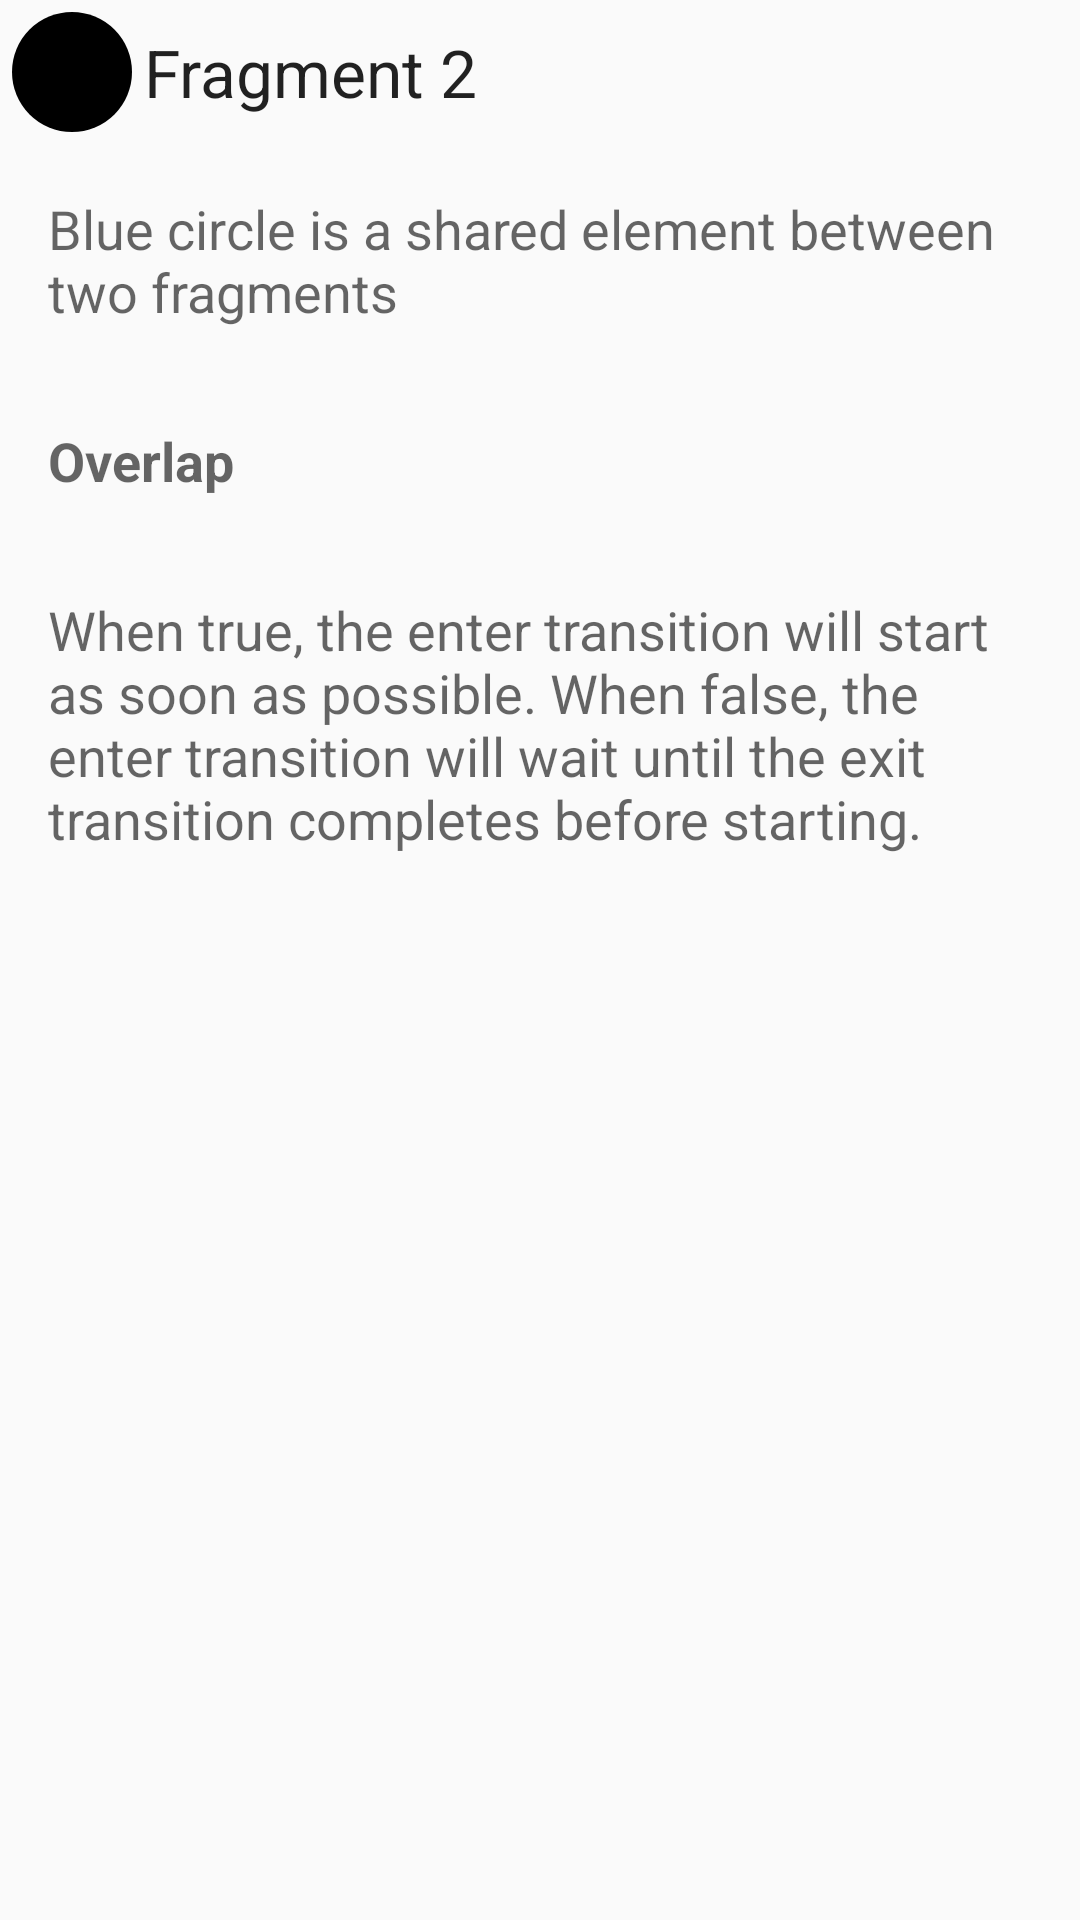

This screen was rendered from an Android layout file. Write that file and the resources it references.
<!-- AndroidManifest.xml: application theme AppTheme -->
<!-- res/layout/activity_sharedelement_fragment2.xml -->
<RelativeLayout xmlns:android="http://schemas.android.com/apk/res/android"
    android:layout_width="match_parent"
    android:layout_height="match_parent"
    android:gravity="center_horizontal|top"
    android:orientation="vertical">

    <ImageView
        android:id="@+id/square_purple"
        style="@style/Icon_Small"
        android:src="@drawable/circle_24dp"
        android:transitionName="@string/sharedElement" />

    <TextView
        style="@style/Base.TextAppearance.AppCompat.Large"
        android:layout_width="wrap_content"
        android:layout_height="match_parent"
        android:layout_alignBottom="@+id/square_purple"
        android:layout_alignTop="@+id/square_purple"
        android:layout_gravity="center_vertical|center_horizontal"
        android:layout_toEndOf="@+id/square_purple"
        android:gravity="center_horizontal|center_vertical"
        android:text="Fragment 2" />


    <TextView
        android:id="@+id/fragment2_body1"
        style="@style/Text.Body"
        android:layout_below="@+id/square_purple"
        android:layout_centerHorizontal="true"
        android:text="Blue circle is a shared element between two fragments" />

    <TextView
        android:id="@+id/fragment2_title"
        style="@style/Text.Body"
        android:textStyle="bold"
        android:layout_below="@+id/fragment2_body1"
        android:text="Overlap" />

    <TextView
        style="@style/Text.Body"
        android:layout_below="@+id/fragment2_title"
        android:layout_centerHorizontal="true"
        android:text="When true, the enter transition will start as soon as possible. When false, the enter transition will wait until the exit transition completes before starting." />

</RelativeLayout>
<!-- resources referenced by this layout -->
<resources>
  <!-- drawable circle_24dp (drawable) -->
  <vector xmlns:android="http://schemas.android.com/apk/res/android"
      android:width="24dp"
      android:height="24dp"
      android:viewportWidth="24.0"
      android:viewportHeight="24.0">
      <path
          android:fillColor="#FF000000"
          android:pathData="M12,12m-10,0a10,10 0,1 1,20 0a10,10 0,1 1,-20 0"/>
  </vector>
  <string name="sharedElement">SharedElement</string>
  <style name="Icon_Small">
          <item name="android:layout_width">48dp</item>
          <item name="android:layout_height">48dp</item>
      </style>
  <style name="Text.Body" parent="Base.TextAppearance.AppCompat.Medium">
          <item name="android:layout_width">wrap_content</item>
          <item name="android:layout_height">wrap_content</item>
          <item name="android:gravity">center_vertical</item>
          <item name="android:padding">@dimen/activity_vertical_margin</item>
      </style>
  <style name="AppTheme" parent="Theme.AppCompat.Light.DarkActionBar">
          
          <item name="colorPrimary">@color/colorPrimary</item>
          <item name="colorPrimaryDark">@color/colorPrimaryDark</item>
          <item name="colorAccent">@color/colorAccent</item>
      </style>
  <dimen name="activity_vertical_margin">16dp</dimen>
  <color name="colorPrimary">#3F51B5</color>
  <color name="colorPrimaryDark">#303F9F</color>
  <color name="colorAccent">#FF4081</color>
</resources>
